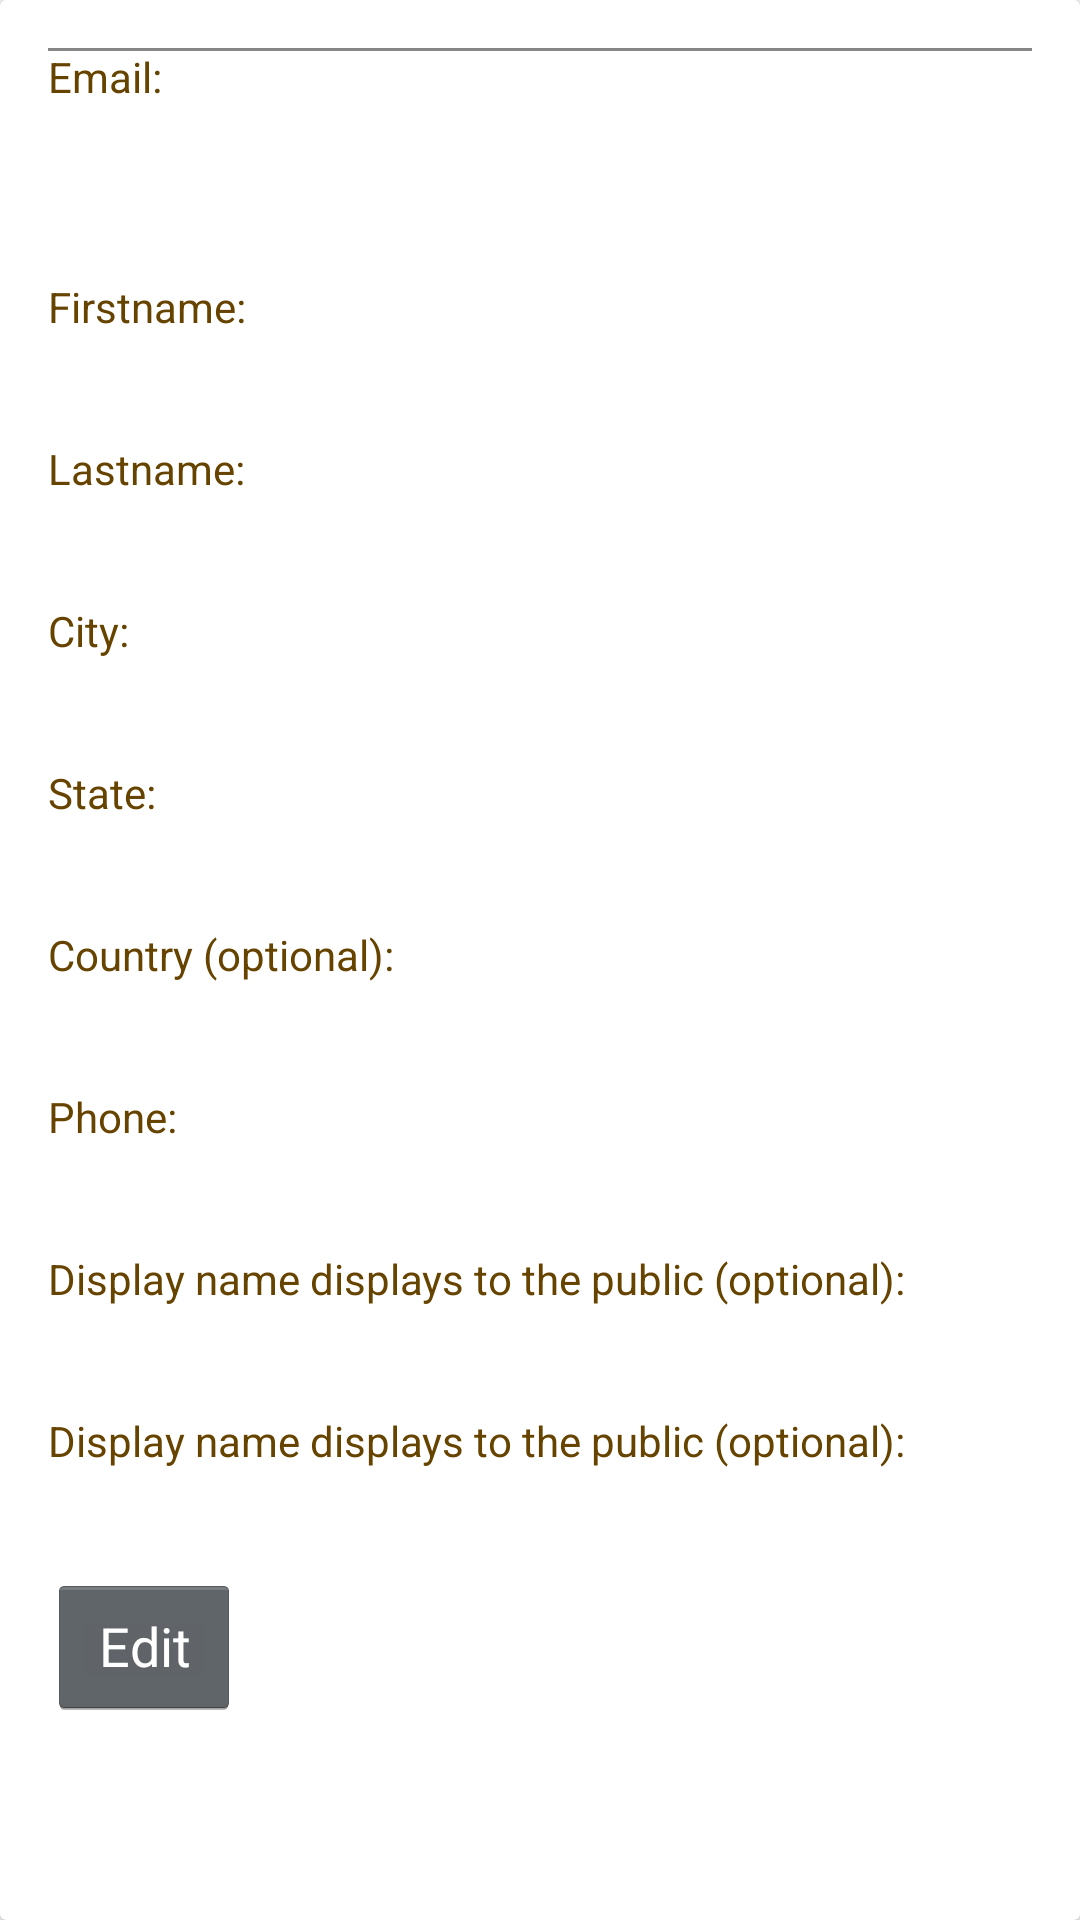

This screen was rendered from an Android layout file. Write that file and the resources it references.
<!-- AndroidManifest.xml: application theme AppTheme -->
<!-- res/layout/list_user_display_details.xml -->
<?xml version="1.0" encoding="utf-8"?>
<androidx.cardview.widget.CardView xmlns:android="http://schemas.android.com/apk/res/android"
    android:layout_width="match_parent"
    android:layout_height="wrap_content"
    android:layout_marginLeft="4dp"
    android:layout_marginRight="4dp"
    android:layout_marginTop="4dp"
    android:layout_marginBottom="4dp"
    android:clickable="true"
    android:elevation="5dp"
    android:focusable="true">



    <RelativeLayout
        android:layout_width="match_parent"
        android:layout_height="wrap_content"
        android:padding="@dimen/activity_horizontal_margin"
        >

        <TextView
            android:id="@+id/label_email"
            android:layout_width="wrap_content"
            android:layout_height="wrap_content"
            android:textColor="@color/textColor"
            android:text="@string/label_email" />

        <TextView
            android:id="@+id/user_display_email"
            style="@style/TextAppearance.AppCompat.Subhead"
            android:layout_width="match_parent"
            android:layout_height="wrap_content"
            android:layout_marginBottom="@dimen/default_gap"
            android:paddingLeft="16dp"
            android:paddingTop="16dp"
            android:paddingRight="16dp"
            android:paddingBottom="4dp"
            android:layout_below="@id/label_email"
            android:ellipsize="end"
            android:maxLines="4" />

        <View style="@style/Divider"/>

        <TextView
            android:id="@+id/label_firstname"
            android:layout_width="wrap_content"
            android:layout_height="wrap_content"
            android:layout_below="@id/user_display_email"
            android:textColor="@color/textColor"
            android:text="@string/label_firstname" />

        <TextView
            android:id="@+id/user_display_firstname"
            style="@style/TextAppearance.AppCompat.Body1"
            android:layout_width="match_parent"
            android:layout_height="wrap_content"
            android:paddingLeft="16dp"
            android:paddingRight="16dp"
            android:paddingBottom="16dp"
            android:layout_below="@id/label_firstname"
            android:textColor="#6000"
            android:maxLines="2"
            android:ellipsize="end" />

        <View style="@style/Divider"/>

        <TextView
            android:id="@+id/label_lastname"
            android:layout_width="wrap_content"
            android:layout_height="wrap_content"
            android:layout_below="@id/user_display_firstname"
            android:textColor="@color/textColor"
            android:text="@string/label_lastname" />

        <TextView
            android:id="@+id/user_display_lastname"
            style="@style/TextAppearance.AppCompat.Body1"
            android:layout_width="match_parent"
            android:layout_height="wrap_content"
            android:paddingLeft="16dp"
            android:paddingRight="16dp"
            android:paddingBottom="16dp"
            android:layout_below="@id/label_lastname"
            android:textColor="#6000"
            android:maxLines="2"
            android:ellipsize="end" />

        <View style="@style/Divider"/>

        <TextView
            android:id="@+id/label_city"
            android:layout_width="wrap_content"
            android:layout_height="wrap_content"
            android:layout_below="@id/user_display_lastname"
            android:textColor="@color/textColor"
            android:text="@string/label_city" />

        <TextView
            android:id="@+id/user_display_city"
            style="@style/TextAppearance.AppCompat.Body1"
            android:layout_width="match_parent"
            android:layout_height="wrap_content"
            android:paddingLeft="16dp"
            android:paddingRight="16dp"
            android:paddingBottom="16dp"
            android:textColor="#6000"
            android:layout_below="@id/label_city"
            android:maxLines="2"
            android:ellipsize="end" />


        <TextView
            android:id="@+id/label_state"
            android:layout_width="wrap_content"
            android:layout_height="wrap_content"
            android:layout_below="@id/user_display_city"
            android:textColor="@color/textColor"
            android:text="@string/label_state" />

        <TextView
            android:id="@+id/user_display_state"
            style="@style/TextAppearance.AppCompat.Body1"
            android:layout_width="match_parent"
            android:layout_height="wrap_content"
            android:paddingLeft="16dp"
            android:paddingRight="16dp"
            android:paddingBottom="16dp"
            android:layout_below="@id/label_state"
            android:textColor="#6000"
            android:maxLines="2"
            android:ellipsize="end" />

        <TextView
            android:id="@+id/label_country"
            android:layout_width="wrap_content"
            android:layout_height="wrap_content"
            android:layout_below="@id/user_display_state"
            android:textColor="@color/textColor"
            android:text="@string/label_country" />

        <TextView
            android:id="@+id/user_display_country"
            style="@style/TextAppearance.AppCompat.Body1"
            android:layout_width="match_parent"
            android:layout_height="wrap_content"
            android:paddingLeft="16dp"
            android:paddingRight="16dp"
            android:paddingBottom="16dp"
            android:textColor="#6000"
            android:layout_below="@id/label_country"
            android:maxLines="2"
            android:ellipsize="end" />

        <TextView
            android:id="@+id/label_phone"
            android:layout_width="wrap_content"
            android:layout_height="wrap_content"
            android:layout_below="@id/user_display_country"
            android:textColor="@color/textColor"
            android:text="@string/label_phone" />

        <TextView
            android:id="@+id/user_display_phone"
            style="@style/TextAppearance.AppCompat.Body1"
            android:layout_width="match_parent"
            android:layout_height="wrap_content"
            android:paddingLeft="16dp"
            android:paddingRight="16dp"
            android:paddingBottom="16dp"
            android:layout_below="@id/label_phone"
            android:textColor="#6000"
            android:maxLines="2"
            android:ellipsize="end" />

        <View style="@style/Divider"/>

        <TextView
            android:id="@+id/label_displayname"
            android:layout_width="wrap_content"
            android:layout_height="wrap_content"
            android:textColor="@color/textColor"
            android:layout_below="@id/user_display_phone"
            android:text="@string/label_displayname" />

        <TextView
            android:id="@+id/user_display_displayname"
            style="@style/TextAppearance.AppCompat.Body1"
            android:layout_width="match_parent"
            android:layout_height="wrap_content"
            android:paddingLeft="16dp"
            android:paddingRight="16dp"
            android:paddingBottom="16dp"
            android:layout_below="@id/label_displayname"
            android:textColor="#6000"
            android:maxLines="2"
            android:ellipsize="end" />

        <TextView
            android:id="@+id/label_displayemail"
            android:layout_width="wrap_content"
            android:layout_height="wrap_content"
            android:textColor="@color/textColor"
            android:layout_below="@id/user_display_displayname"
            android:text="@string/label_displayname" />

        <TextView
            android:id="@+id/user_display_displayemail"
            style="@style/TextAppearance.AppCompat.Body1"
            android:layout_width="match_parent"
            android:layout_height="wrap_content"
            android:paddingLeft="16dp"
            android:paddingRight="16dp"
            android:paddingBottom="16dp"
            android:layout_below="@id/label_displayemail"
            android:textColor="#6000"
            android:maxLines="2"
            android:ellipsize="end" />


        <View style="@style/Divider"/>


        <Button
            android:id="@+id/edit_saved_audio"
            android:layout_width="wrap_content"
            android:layout_height="wrap_content"
            android:minWidth="64dp"
            android:paddingLeft="16dp"
            android:paddingRight="16dp"
            android:textColor="@color/white"
            android:layout_below="@id/user_display_displayemail"
            android:text="@string/editsavedaudio"/>




    </RelativeLayout>





</androidx.cardview.widget.CardView>
<!-- resources referenced by this layout -->
<resources>
  <color name="textColor">#664400</color>
  <color name="white"> #ffffff</color>
  <dimen name="activity_horizontal_margin">16dp</dimen>
  <dimen name="default_gap">16dp</dimen>
  <string name="editsavedaudio">Edit</string>
  <string name="label_city">City:</string>
  <string name="label_country">Country (optional):</string>
  <string name="label_displayname">Display name displays to the public (optional):</string>
  <string name="label_email">Email:</string>
  <string name="label_firstname">Firstname:</string>
  <string name="label_lastname">Lastname:</string>
  <string name="label_phone">Phone:</string>
  <string name="label_state">State:</string>
  <style name="Divider">
          <item name="android:layout_width">match_parent</item>
          <item name="android:layout_height">1dp</item>
          <item name="android:background">?android:attr/listDivider</item>
      </style>
  <style name="AppTheme" parent="Theme.AppCompat.Light.DarkActionBar">
          
          <item name="colorPrimary">@color/blue_500</item>
          <item name="colorPrimaryDark">@color/blue_700</item>
          <item name="colorAccent">@color/orange_a700</item>
          <item name="android:textViewStyle">@style/RobotoTextViewStyle</item>
          <item name="android:buttonStyle">@style/RobotoButtonStyle</item>
  
  
      </style>
  <color name="blue_500">#2196F3</color>
  <color name="blue_700">#1976D2</color>
  <color name="orange_a700">#FF6D00</color>
  <style name="RobotoTextViewStyle" parent="android:Widget.TextView">
          <item name="android:fontFamily">sans-serif</item>
      </style>
  <style name="RobotoButtonStyle" parent="android:Widget.Holo.Button">
          <item name="android:fontFamily">sans-serif</item>
      </style>
</resources>
